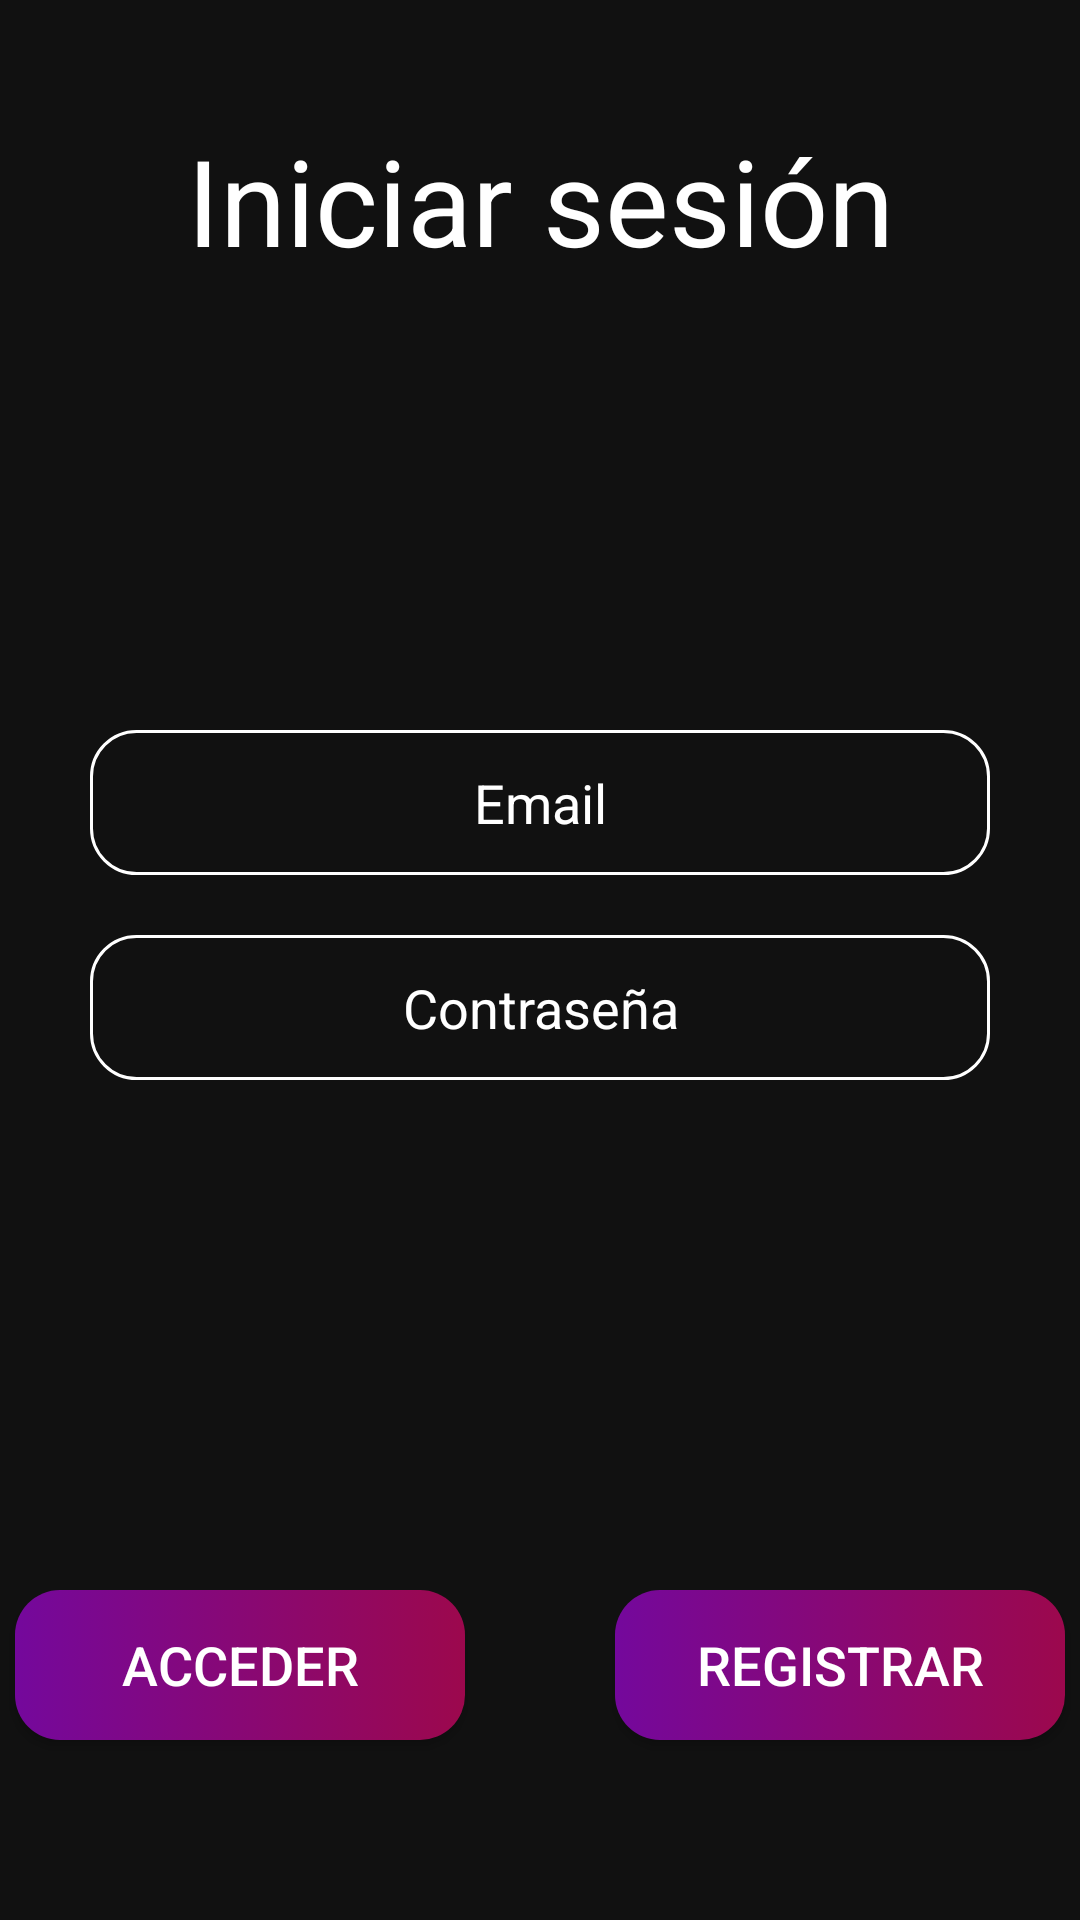

The Android layout XML behind this screen, and the referenced resources:
<!-- AndroidManifest.xml: application theme Theme.ChatCáceres -->
<!-- res/layout/activity_login.xml -->
<?xml version="1.0" encoding="utf-8"?>
<LinearLayout xmlns:android="http://schemas.android.com/apk/res/android"
    xmlns:app="http://schemas.android.com/apk/res-auto"
    xmlns:tools="http://schemas.android.com/tools"
    android:id="@+id/main"
    android:layout_width="match_parent"
    android:layout_height="match_parent"
    android:orientation="vertical"
    tools:context=".LoginActivity">

    <TextView
        android:layout_width="match_parent"
        android:layout_height="wrap_content"
        android:text="Iniciar sesión"
        android:layout_marginTop="40dp"
        android:gravity="top|center"
        android:textColor="@color/white"
        android:textSize="40sp" />


    <Space
        android:layout_width="wrap_content"
        android:layout_height="150sp" />

    <EditText
        android:id="@+id/txtLoginEmail"
        android:layout_width="300dp"
        android:layout_height="wrap_content"
        android:layout_gravity="center"
        android:layout_marginBottom="20dp"
        android:background="@drawable/stl_edittext"
        android:gravity="center"
        android:hint="Email"
        android:padding="12sp"
        android:autofillHints="emailAddress"
        android:inputType="textEmailAddress"

        android:textColor="@color/white"
        android:textColorHint="@color/white"
        app:backgroundTint="@null" />

    <EditText
        android:id="@+id/txtLoginContrasena"
        android:layout_width="300dp"
        android:layout_height="wrap_content"
        android:layout_gravity="center"
        android:layout_marginBottom="20sp"
        android:background="@drawable/stl_edittext"
        android:gravity="center"
        android:hint="Contraseña"
        android:inputType="textPassword"
        android:autofillHints="password"
        android:maxLength="20"
        android:padding="12sp"
        android:textColor="@color/white"
        android:textColorHint="@color/white"
        app:backgroundTint="@null" />


    <LinearLayout
        android:layout_width="match_parent"
        android:layout_height="match_parent"
        android:orientation="horizontal"
        android:gravity="bottom|center">
        <Button
            android:layout_marginBottom="30dp"
            android:id="@+id/btnLoginAcceder"
            android:layout_width="150dp"
            android:layout_height="50dp"
            android:background="@drawable/stl_botones"
            android:onClick="onLoginAcceder"
            android:text="Acceder"
            android:gravity="center"
            android:textColor="@color/white"
            android:textSize="18sp"
            app:backgroundTint="@null" />
        <Space
            android:layout_width="50dp"
            android:layout_height="wrap_content"/>
        <Button
            android:layout_marginBottom="30dp"
            android:id="@+id/btnRegistrar"
            android:layout_width="150dp"
            android:layout_height="50dp"
            android:background="@drawable/stl_botones"
            android:onClick="onLoginRegistrar"
            android:text="Registrar"
            android:gravity="center"
            android:textColor="@color/white"
            android:textSize="18sp"
            app:backgroundTint="@null" />
    </LinearLayout>

</LinearLayout>
<!-- resources referenced by this layout -->
<resources>
  <color name="white">#FFFFFFFF</color>
  <!-- drawable stl_botones (drawable) -->
  <?xml version="1.0" encoding="utf-8"?>
  <selector xmlns:android="http://schemas.android.com/apk/res/android">
      <item android:state_pressed="true">
          <shape android:shape="rectangle">
              <gradient
                  android:endColor="@color/rosa_botones_ligero"
                  android:startColor="@color/morado_botones_ligero"
                  android:type="linear" />
  
              <corners android:radius="15dp" />
          </shape>
      </item>
      <item>
          <shape android:shape="rectangle">
              <gradient
                  android:endColor="@color/rosa_botones"
                  android:startColor="@color/morado_botones"
                  android:type="linear" />
  
              <corners android:radius="15dp" />
          </shape>
      </item>
  </selector>
  <!-- drawable stl_edittext (drawable) -->
  <?xml version="1.0" encoding="utf-8"?>
  <selector xmlns:android="http://schemas.android.com/apk/res/android">
      <item android:state_enabled="true" android:state_focused="true">
          <shape android:shape="rectangle">
              <corners android:radius="15dp"/>
              <stroke
                  android:color="@color/morado_botones"
                  android:width="1dp"/>
          </shape>
      </item>
      <item android:state_enabled="true">
          <shape android:shape="rectangle">
              <corners android:radius="15dp"/>
              <stroke
                  android:color="@color/white"
                  android:width="1dp"/>
          </shape>
      </item>
  </selector>
  <style name="Theme.ChatCáceres" parent="Base.Theme.ChatCáceres" />
  <color name="rosa_botones_ligero">#A69C084D</color>
  <color name="morado_botones_ligero">#869C084D</color>
  <color name="rosa_botones">#9C084D</color>
  <color name="morado_botones">#74089c</color>
  <style name="Base.Theme.ChatCáceres" parent="Theme.MaterialComponents.DayNight.NoActionBar">
          
          <item name="android:colorBackground">@color/fondoNegro</item>
          <item name="colorOnBackground">@color/white</item>
      </style>
  <color name="fondoNegro">#111111</color>
</resources>
